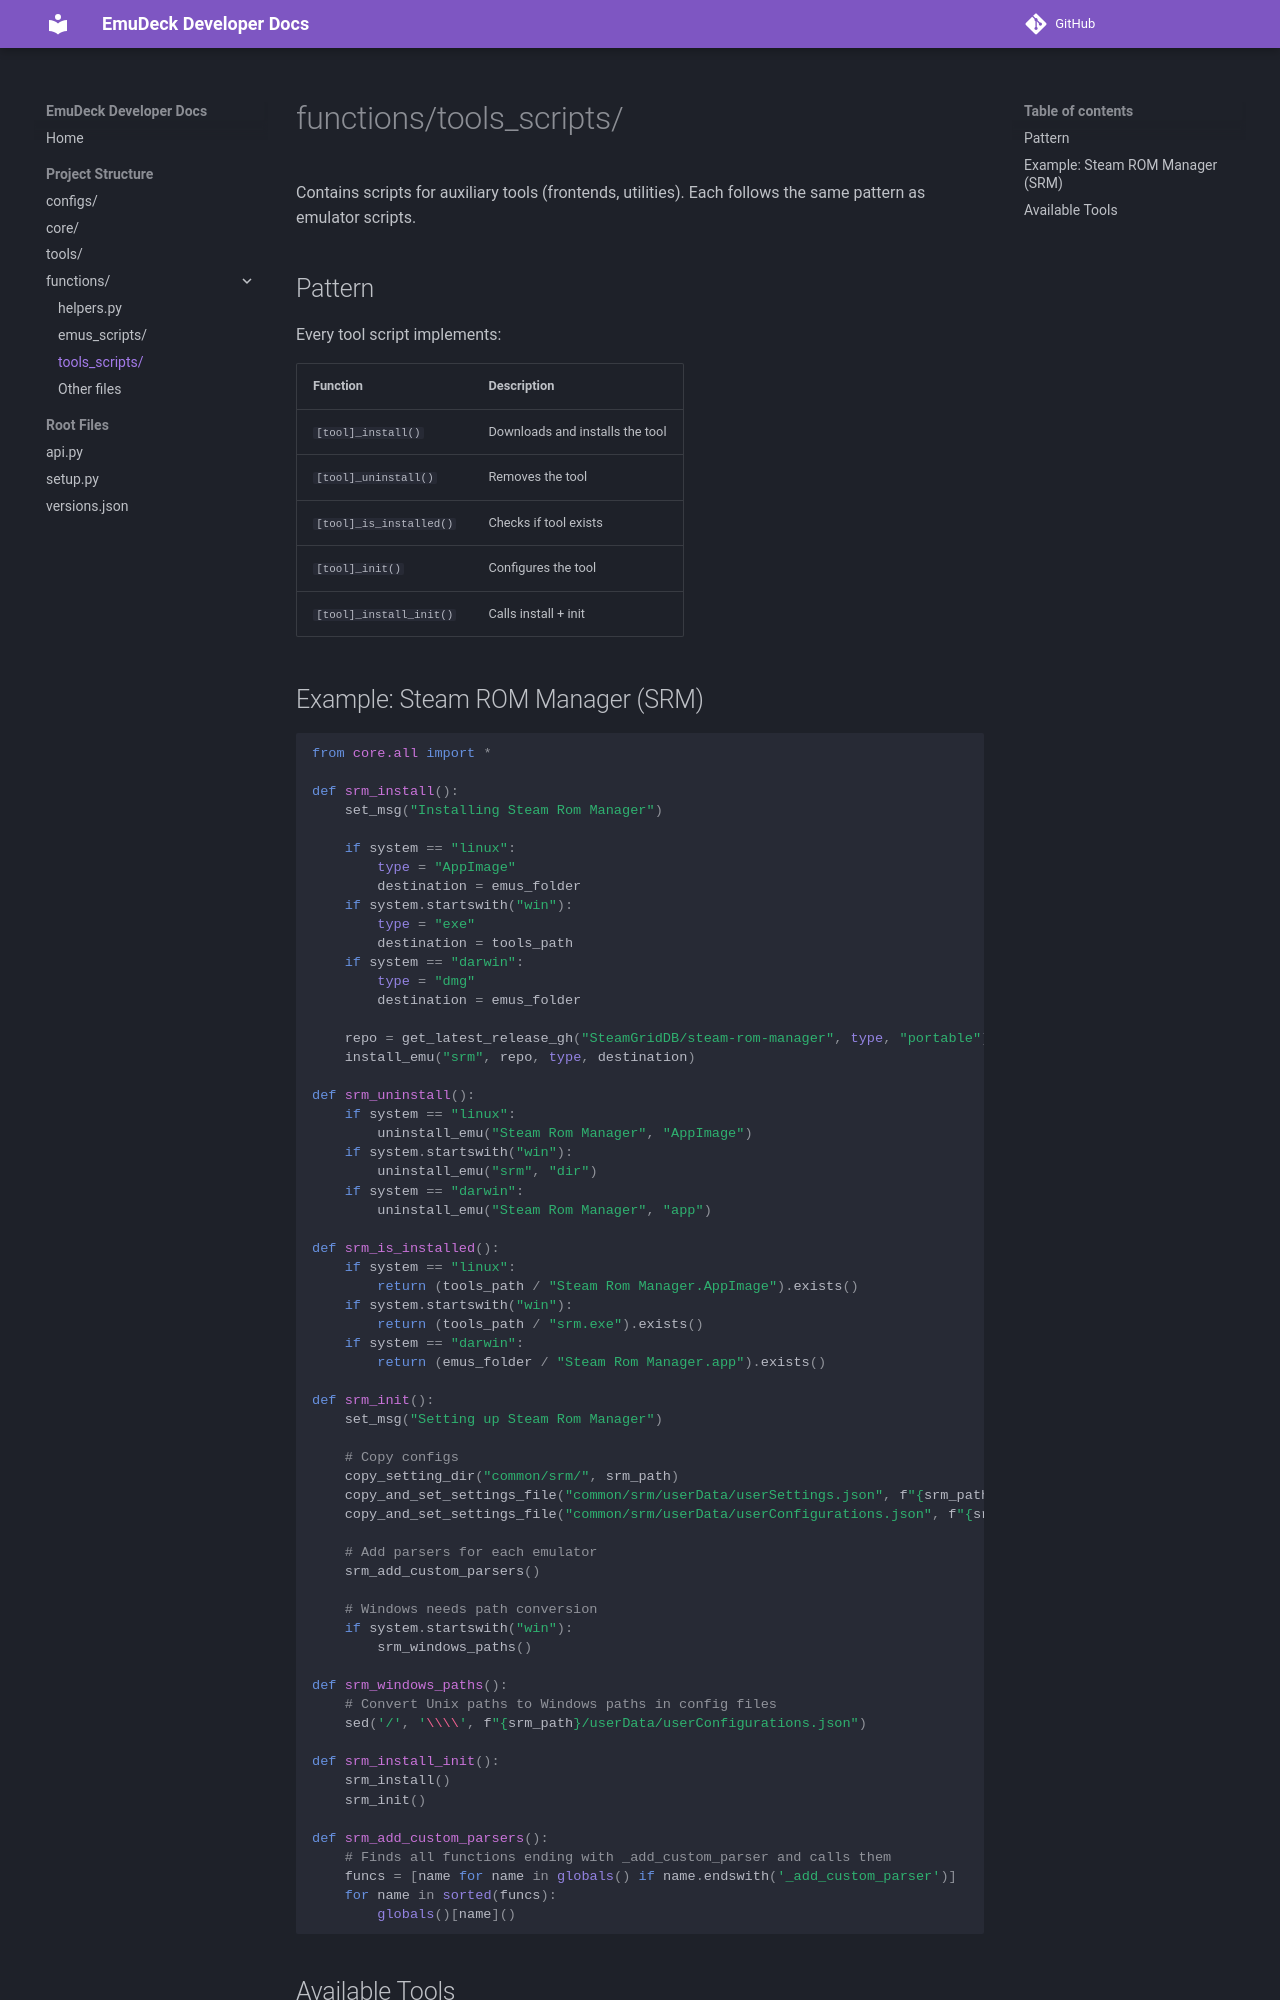

repository: EmuDeck/devdocs · page: tools-scripts/index.html · generator: mkdocs

# functions/tools_scripts/

Contains scripts for auxiliary tools (frontends, utilities). Each follows the same pattern as emulator scripts.

## Pattern

Every tool script implements:

| Function | Description |
|----------|-------------|
| `[tool]_install()` | Downloads and installs the tool |
| `[tool]_uninstall()` | Removes the tool |
| `[tool]_is_installed()` | Checks if tool exists |
| `[tool]_init()` | Configures the tool |
| `[tool]_install_init()` | Calls install + init |
